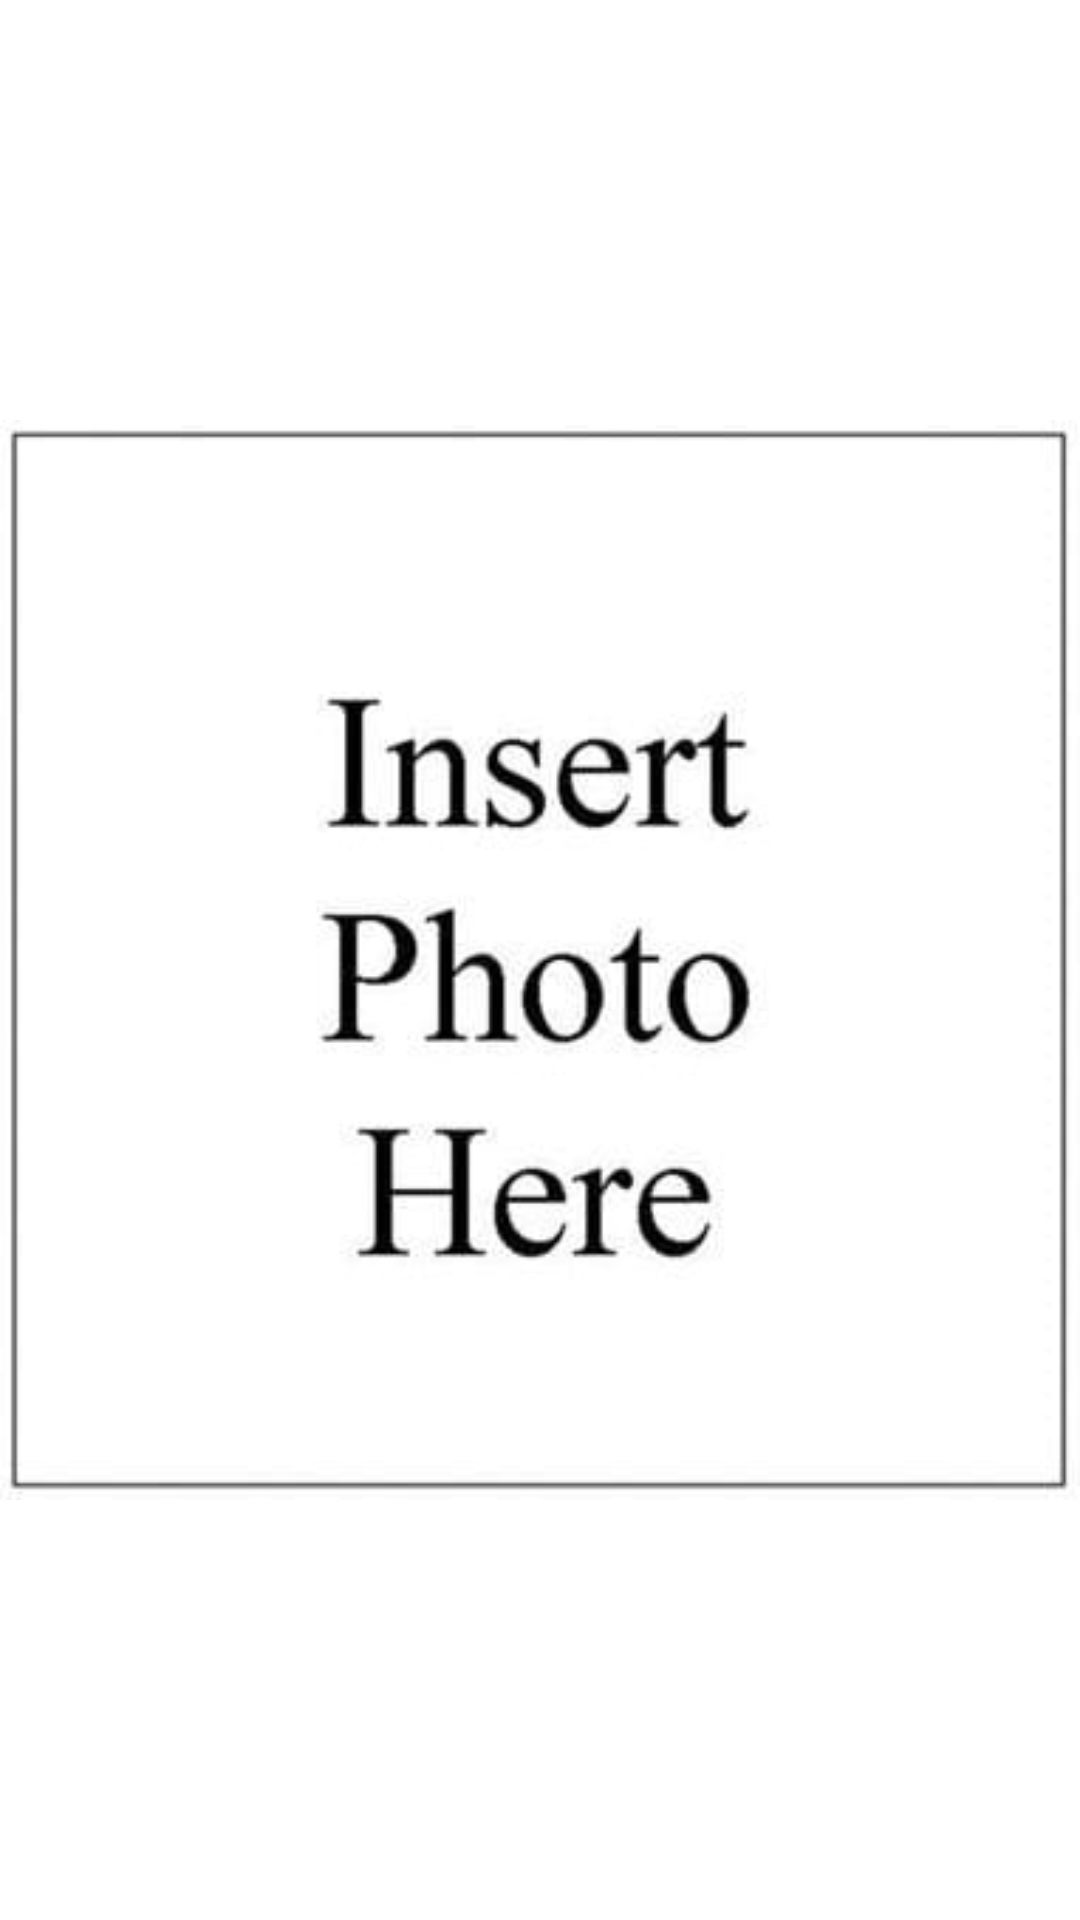

Produce the Android XML layout that renders to this screen, including the resource entries it uses.
<!-- AndroidManifest.xml: application theme Theme.SmartAlert -->
<!-- res/layout/activity_startup.xml -->
<?xml version="1.0" encoding="utf-8"?>
<androidx.constraintlayout.widget.ConstraintLayout xmlns:android="http://schemas.android.com/apk/res/android"
    xmlns:app="http://schemas.android.com/apk/res-auto"
    xmlns:tools="http://schemas.android.com/tools"
    android:layout_width="match_parent"
    android:layout_height="match_parent"
    android:onClick="startup"
    tools:context=".StartupActivity">

    <ImageView
        android:id="@+id/smartalertLogo"
        android:layout_width="wrap_content"
        android:layout_height="wrap_content"
        android:onClick="startup"
        app:layout_constraintBottom_toBottomOf="parent"
        app:layout_constraintEnd_toEndOf="parent"
        app:layout_constraintStart_toStartOf="parent"
        app:layout_constraintTop_toTopOf="parent"
        app:srcCompat="@drawable/insert_photo_here"
        tools:ignore="ContentDescription,SpeakableTextPresentCheck" />
</androidx.constraintlayout.widget.ConstraintLayout>
<!-- resources referenced by this layout -->
<resources>
  <!-- drawable insert_photo_here: jpg bitmap (drawable, 8829 bytes) -->
  <style name="Theme.SmartAlert" parent="Theme.MaterialComponents.DayNight.DarkActionBar">
          
          <item name="colorPrimary">@color/purple_500</item>
          <item name="colorPrimaryVariant">@color/purple_700</item>
          <item name="colorOnPrimary">@color/white</item>
          
          <item name="colorSecondary">@color/teal_200</item>
          <item name="colorSecondaryVariant">@color/teal_700</item>
          <item name="colorOnSecondary">@color/black</item>
          
          <item name="android:statusBarColor">?attr/colorPrimaryVariant</item>
          
      </style>
  <!-- not gathered from this repository: default colours our renderer supplied (Android Studio template values) -->
  <color name="purple_500">#FF6200EE</color>
  <color name="purple_700">#FF3700B3</color>
  <color name="teal_200">#FF03DAC5</color>
  <color name="teal_700">#FF018786</color>
  <color name="black">#FF000000</color>
  <color name="white">#FFFFFFFF</color>
</resources>
